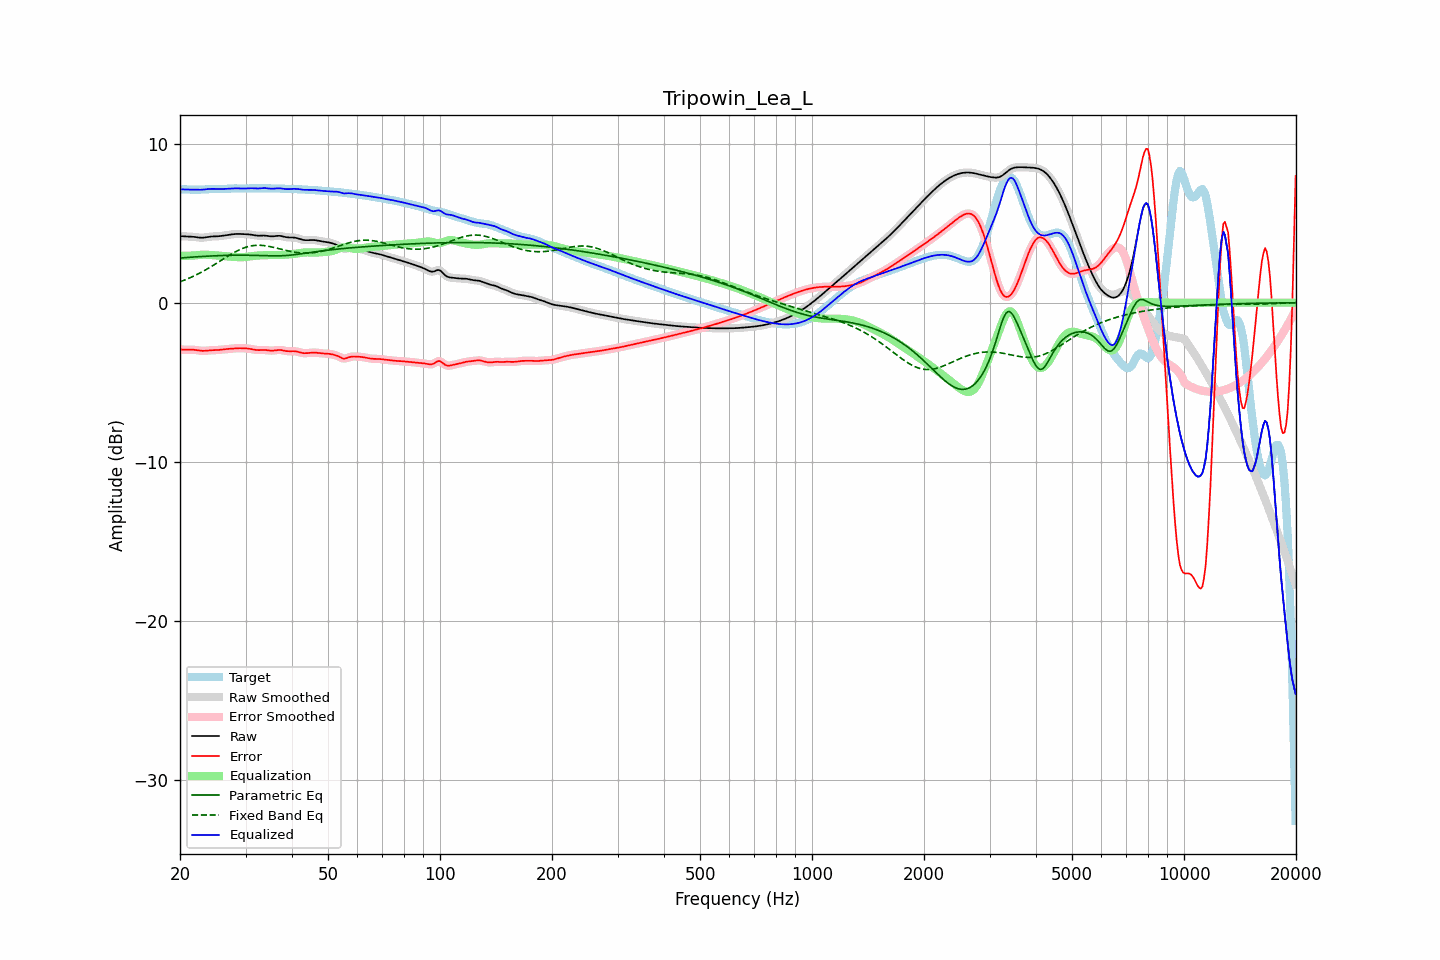

Values plotted in this chart, from the file beside it:
frequency, raw, error, smoothed, error_smoothed, equalization, parametric_eq, fixed_band_eq, equalized_raw, equalized_smoothed, target
20.00, 4.18, -2.95, 4.18, -2.94, 2.95, 2.81, 1.31, 7.14, 7.14, 7.13
20.20, 4.18, -2.95, 4.18, -2.95, 2.95, 2.82, 1.35, 7.13, 7.13, 7.13
20.40, 4.18, -2.95, 4.18, -2.95, 2.95, 2.83, 1.39, 7.13, 7.13, 7.13
20.61, 4.17, -2.96, 4.17, -2.96, 2.95, 2.83, 1.43, 7.12, 7.12, 7.13
20.81, 4.16, -2.96, 4.17, -2.96, 2.95, 2.84, 1.47, 7.11, 7.12, 7.13
21.02, 4.16, -2.96, 4.16, -2.96, 2.95, 2.85, 1.51, 7.11, 7.11, 7.12
21.23, 4.16, -2.96, 4.16, -2.96, 2.96, 2.86, 1.56, 7.11, 7.11, 7.11
21.44, 4.15, -2.95, 4.15, -2.95, 2.96, 2.86, 1.60, 7.11, 7.11, 7.11
21.66, 4.14, -2.96, 4.14, -2.96, 2.97, 2.87, 1.65, 7.11, 7.11, 7.10
21.87, 4.14, -2.96, 4.13, -2.97, 2.97, 2.88, 1.70, 7.11, 7.11, 7.10
22.09, 4.12, -2.98, 4.12, -2.98, 2.98, 2.88, 1.75, 7.11, 7.11, 7.10
22.31, 4.11, -2.99, 4.11, -2.99, 2.99, 2.89, 1.80, 7.10, 7.10, 7.10
22.54, 4.10, -3.01, 4.10, -3.01, 3.00, 2.90, 1.85, 7.10, 7.10, 7.11
22.76, 4.09, -3.02, 4.09, -3.02, 3.01, 2.90, 1.90, 7.10, 7.10, 7.11
22.99, 4.09, -3.03, 4.09, -3.03, 3.02, 2.91, 1.96, 7.11, 7.11, 7.12
23.22, 4.10, -3.03, 4.10, -3.03, 3.02, 2.91, 2.01, 7.12, 7.12, 7.13
23.45, 4.11, -3.02, 4.11, -3.02, 3.02, 2.92, 2.07, 7.13, 7.13, 7.13
23.69, 4.13, -3.01, 4.13, -3.01, 3.01, 2.93, 2.13, 7.14, 7.14, 7.14
23.92, 4.14, -3.00, 4.14, -3.00, 3.01, 2.93, 2.19, 7.15, 7.15, 7.14
24.16, 4.16, -2.99, 4.15, -2.99, 3.00, 2.94, 2.25, 7.16, 7.16, 7.15
24.40, 4.16, -2.99, 4.16, -2.99, 2.99, 2.94, 2.31, 7.16, 7.16, 7.15
24.65, 4.17, -2.98, 4.17, -2.98, 2.99, 2.95, 2.37, 7.16, 7.16, 7.15
24.89, 4.17, -2.98, 4.17, -2.98, 2.98, 2.95, 2.43, 7.15, 7.15, 7.15
25.14, 4.17, -2.98, 4.17, -2.98, 2.97, 2.95, 2.50, 7.15, 7.15, 7.15
25.39, 4.18, -2.97, 4.18, -2.97, 2.96, 2.96, 2.56, 7.14, 7.14, 7.15
25.65, 4.19, -2.96, 4.19, -2.96, 2.96, 2.96, 2.62, 7.14, 7.15, 7.15
25.91, 4.20, -2.95, 4.20, -2.95, 2.95, 2.97, 2.69, 7.15, 7.15, 7.15
26.16, 4.22, -2.93, 4.22, -2.93, 2.94, 2.97, 2.75, 7.15, 7.15, 7.15
26.43, 4.23, -2.92, 4.23, -2.92, 2.93, 2.97, 2.81, 7.16, 7.16, 7.15
26.69, 4.25, -2.91, 4.25, -2.91, 2.91, 2.98, 2.88, 7.16, 7.16, 7.16
26.96, 4.26, -2.90, 4.26, -2.90, 2.90, 2.98, 2.94, 7.17, 7.17, 7.17
27.23, 4.28, -2.90, 4.28, -2.90, 2.89, 2.98, 3.00, 7.17, 7.17, 7.18
27.50, 4.29, -2.89, 4.29, -2.89, 2.89, 2.98, 3.06, 7.18, 7.18, 7.18
27.77, 4.31, -2.88, 4.31, -2.88, 2.88, 2.98, 3.12, 7.19, 7.19, 7.19
28.05, 4.32, -2.87, 4.32, -2.87, 2.87, 2.99, 3.17, 7.19, 7.19, 7.19
28.33, 4.32, -2.87, 4.32, -2.87, 2.87, 2.99, 3.23, 7.19, 7.19, 7.19
28.62, 4.33, -2.86, 4.33, -2.86, 2.86, 2.99, 3.28, 7.19, 7.19, 7.19
28.90, 4.33, -2.86, 4.32, -2.86, 2.86, 2.99, 3.33, 7.19, 7.19, 7.18
29.19, 4.32, -2.86, 4.32, -2.86, 2.86, 2.99, 3.37, 7.18, 7.18, 7.18
29.48, 4.31, -2.86, 4.31, -2.86, 2.86, 2.99, 3.41, 7.18, 7.18, 7.18
29.78, 4.31, -2.87, 4.31, -2.87, 2.87, 2.99, 3.45, 7.18, 7.18, 7.18
30.08, 4.31, -2.87, 4.31, -2.87, 2.88, 2.99, 3.49, 7.18, 7.18, 7.18
30.38, 4.30, -2.88, 4.30, -2.88, 2.89, 2.98, 3.52, 7.19, 7.19, 7.18
30.68, 4.30, -2.89, 4.29, -2.89, 2.90, 2.98, 3.54, 7.20, 7.20, 7.19
30.99, 4.28, -2.91, 4.28, -2.91, 2.92, 2.98, 3.57, 7.20, 7.20, 7.19
31.30, 4.27, -2.93, 4.27, -2.93, 2.93, 2.98, 3.58, 7.20, 7.20, 7.20
31.61, 4.25, -2.95, 4.25, -2.95, 2.95, 2.98, 3.60, 7.19, 7.19, 7.20
31.93, 4.23, -2.97, 4.23, -2.97, 2.96, 2.97, 3.61, 7.19, 7.19, 7.20
32.24, 4.22, -2.98, 4.22, -2.98, 2.97, 2.97, 3.61, 7.18, 7.18, 7.20
32.57, 4.21, -2.98, 4.22, -2.98, 2.97, 2.97, 3.61, 7.18, 7.19, 7.20
32.89, 4.22, -2.98, 4.22, -2.98, 2.98, 2.96, 3.61, 7.19, 7.19, 7.19
33.22, 4.22, -2.97, 4.22, -2.97, 2.98, 2.96, 3.60, 7.20, 7.20, 7.19
33.55, 4.22, -2.97, 4.22, -2.97, 2.98, 2.96, 3.59, 7.21, 7.21, 7.19
33.89, 4.22, -2.97, 4.22, -2.98, 2.99, 2.96, 3.58, 7.21, 7.21, 7.19
34.23, 4.21, -2.98, 4.21, -2.98, 2.99, 2.95, 3.57, 7.20, 7.20, 7.19
34.57, 4.19, -3.00, 4.19, -3.00, 2.99, 2.95, 3.55, 7.19, 7.19, 7.19
34.92, 4.18, -3.01, 4.18, -3.01, 3.00, 2.95, 3.53, 7.17, 7.18, 7.19
35.27, 4.17, -3.01, 4.17, -3.01, 3.00, 2.95, 3.51, 7.17, 7.17, 7.19
35.62, 4.18, -3.01, 4.18, -3.01, 2.99, 2.94, 3.48, 7.17, 7.17, 7.19
35.97, 4.19, -3.00, 4.19, -3.00, 2.99, 2.94, 3.46, 7.18, 7.18, 7.19
... 635 more rows
